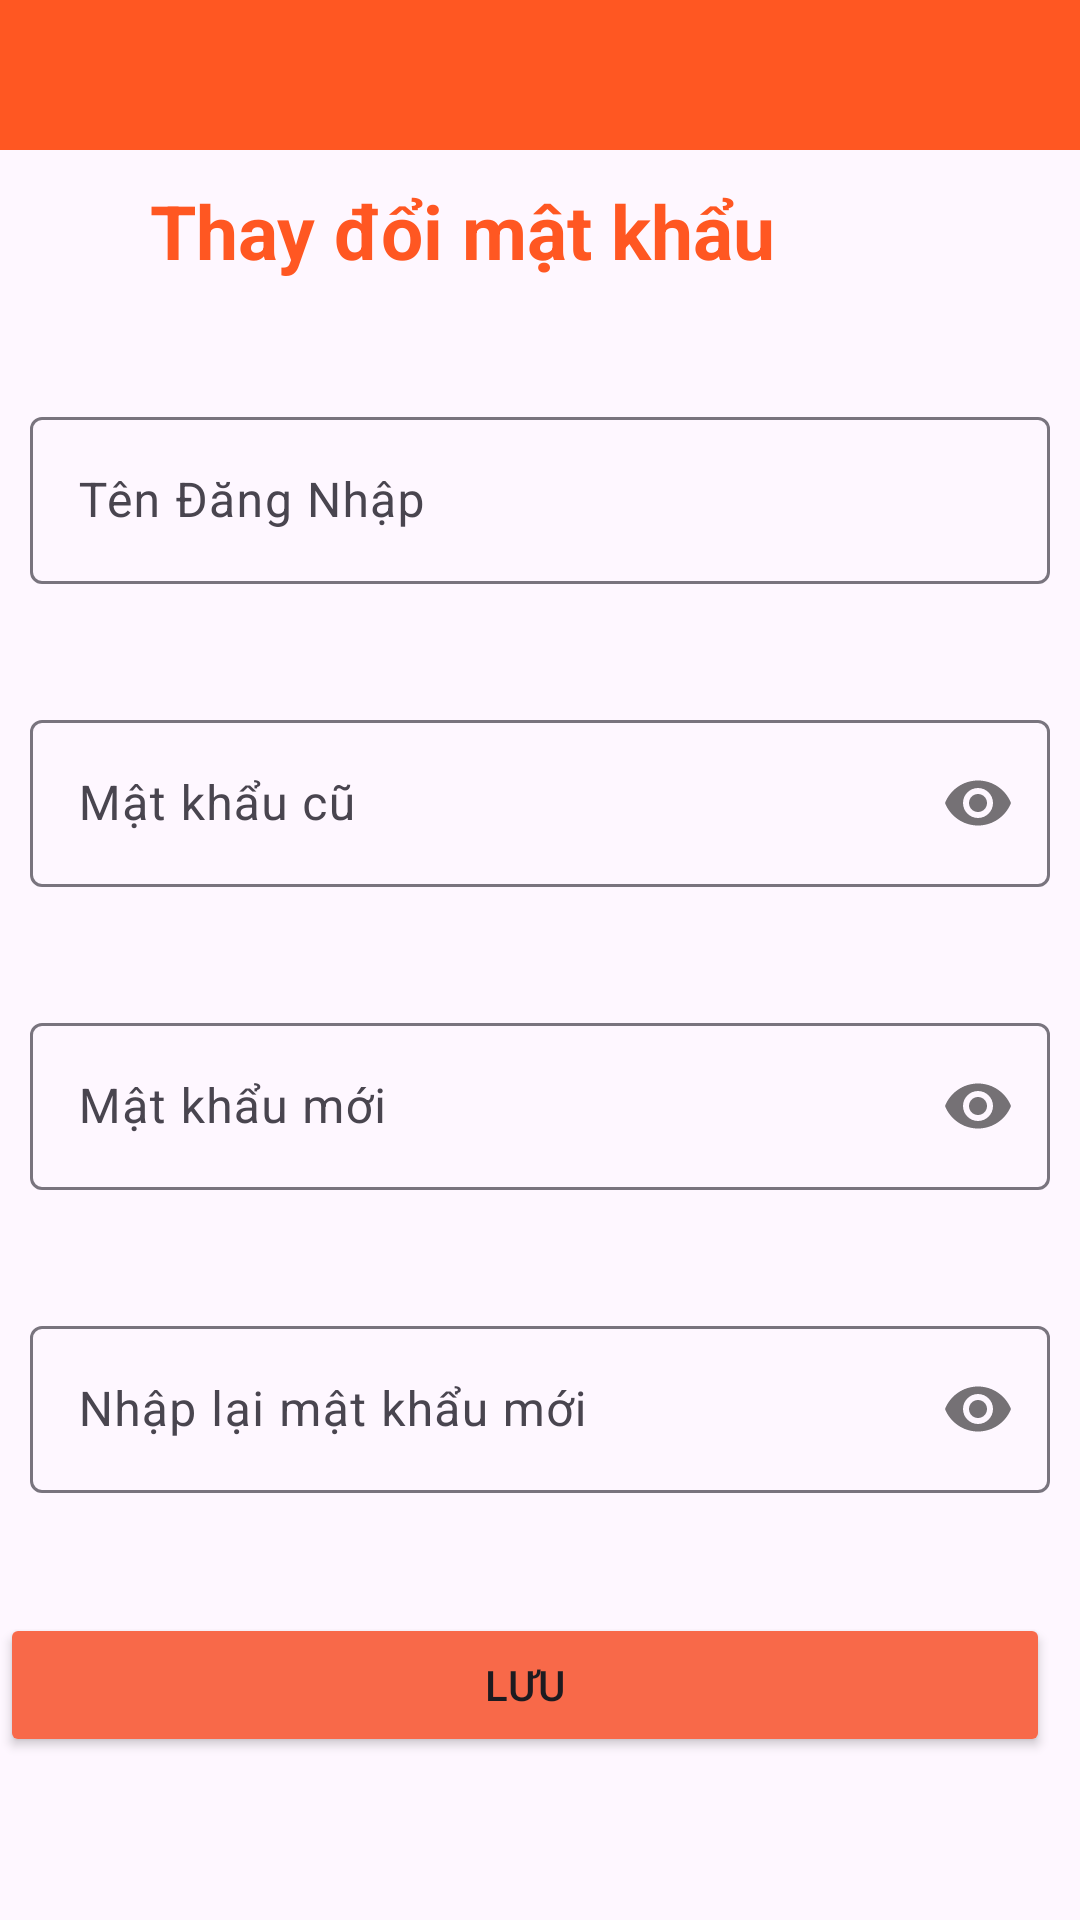

Write the Android layout XML for this screen, with the resource values it uses.
<!-- AndroidManifest.xml: application theme Theme.Nhom5_OderFood -->
<!-- res/layout/fragment_frag__doi_m_k.xml -->
<?xml version="1.0" encoding="utf-8"?>
<LinearLayout xmlns:android="http://schemas.android.com/apk/res/android"
    android:layout_width="match_parent"
    android:layout_height="match_parent"
    xmlns:tools="http://schemas.android.com/tools"
    xmlns:app="http://schemas.android.com/apk/res-auto"
    android:orientation="vertical"
    tools:context=".FragmentKhachHang.DoiMK">

    <androidx.appcompat.widget.Toolbar
        android:id="@+id/toolbar4"
        android:layout_width="match_parent"
        android:layout_height="50dp"
        android:background="#FF5722"
        app:titleTextColor="@color/white"
        />
    <TextView
        android:layout_width="wrap_content"
        android:layout_height="wrap_content"
        android:text="Thay đổi mật khẩu"
        android:padding="10dp"
        android:textSize="25sp"
        android:textStyle="bold"
        android:layout_marginStart="40dp"
        android:textColor="#FF5722"/>

    <com.google.android.material.textfield.TextInputLayout
        android:layout_width="match_parent"
        android:layout_height="wrap_content"
        android:layout_marginTop="20dp"
        android:layout_marginBottom="10dp"
        android:padding="10dp"
        >


        <com.google.android.material.textfield.TextInputEditText
            android:id="@+id/edtusername"
            android:layout_width="match_parent"
            android:layout_height="wrap_content"
            android:hint="Tên Đăng Nhập"

            />
    </com.google.android.material.textfield.TextInputLayout>

    <com.google.android.material.textfield.TextInputLayout
        android:layout_width="match_parent"
        android:layout_height="wrap_content"
        android:layout_marginBottom="10dp"
        android:layout_marginTop="10dp"
        android:padding="10dp"
        app:passwordToggleEnabled="true"
        app:passwordToggleContentDescription="Toggle password visibility">


        <com.google.android.material.textfield.TextInputEditText
            android:id="@+id/edtmkcu"
            android:layout_width="match_parent"
            android:hint="Mật khẩu cũ"
            android:layout_height="wrap_content"
            android:inputType="textPassword"
            />
    </com.google.android.material.textfield.TextInputLayout>

    <com.google.android.material.textfield.TextInputLayout
        android:layout_width="match_parent"
        android:layout_height="wrap_content"
        android:layout_marginBottom="10dp"
        app:passwordToggleEnabled="true"
        android:padding="10dp"
        android:layout_marginTop="10dp"
        app:passwordToggleContentDescription="Toggle password visibility">


        <com.google.android.material.textfield.TextInputEditText
            android:id="@+id/edtmknew"
            android:layout_width="match_parent"
            android:layout_height="wrap_content"

            android:hint="Mật khẩu mới"
            android:inputType="textPassword"
            />
    </com.google.android.material.textfield.TextInputLayout>

    <com.google.android.material.textfield.TextInputLayout
        android:layout_width="match_parent"
        android:layout_height="wrap_content"
        android:layout_marginBottom="10dp"
        android:padding="10dp"
        app:passwordToggleEnabled="true"
        android:layout_marginTop="10dp"
        app:passwordToggleContentDescription="Toggle password visibility">


        <com.google.android.material.textfield.TextInputEditText
            android:id="@+id/edtnhaplai"
            android:layout_width="match_parent"
            android:layout_height="wrap_content"
            android:hint="Nhập lại mật khẩu mới"
            android:inputType="textPassword" />
    </com.google.android.material.textfield.TextInputLayout>

    <LinearLayout
        android:layout_width="match_parent"
        android:layout_height="wrap_content"
        android:gravity="center"
        android:layout_marginTop="20dp">

        <Button
            android:id="@+id/btnsave"
            android:layout_width="350dp"
            android:layout_height="wrap_content"
            android:layout_marginRight="10dp"
            android:backgroundTint="#F86949"
            android:text="Lưu"
            />


    </LinearLayout>
</LinearLayout>
<!-- resources referenced by this layout -->
<resources>
  <color name="white">#FFFFFFFF</color>
  <style name="Theme.Nhom5_OderFood" parent="Base.Theme.Nhom5_OderFood" />
  <style name="Base.Theme.Nhom5_OderFood" parent="Theme.Material3.DayNight.NoActionBar">
          
          
      </style>
</resources>
